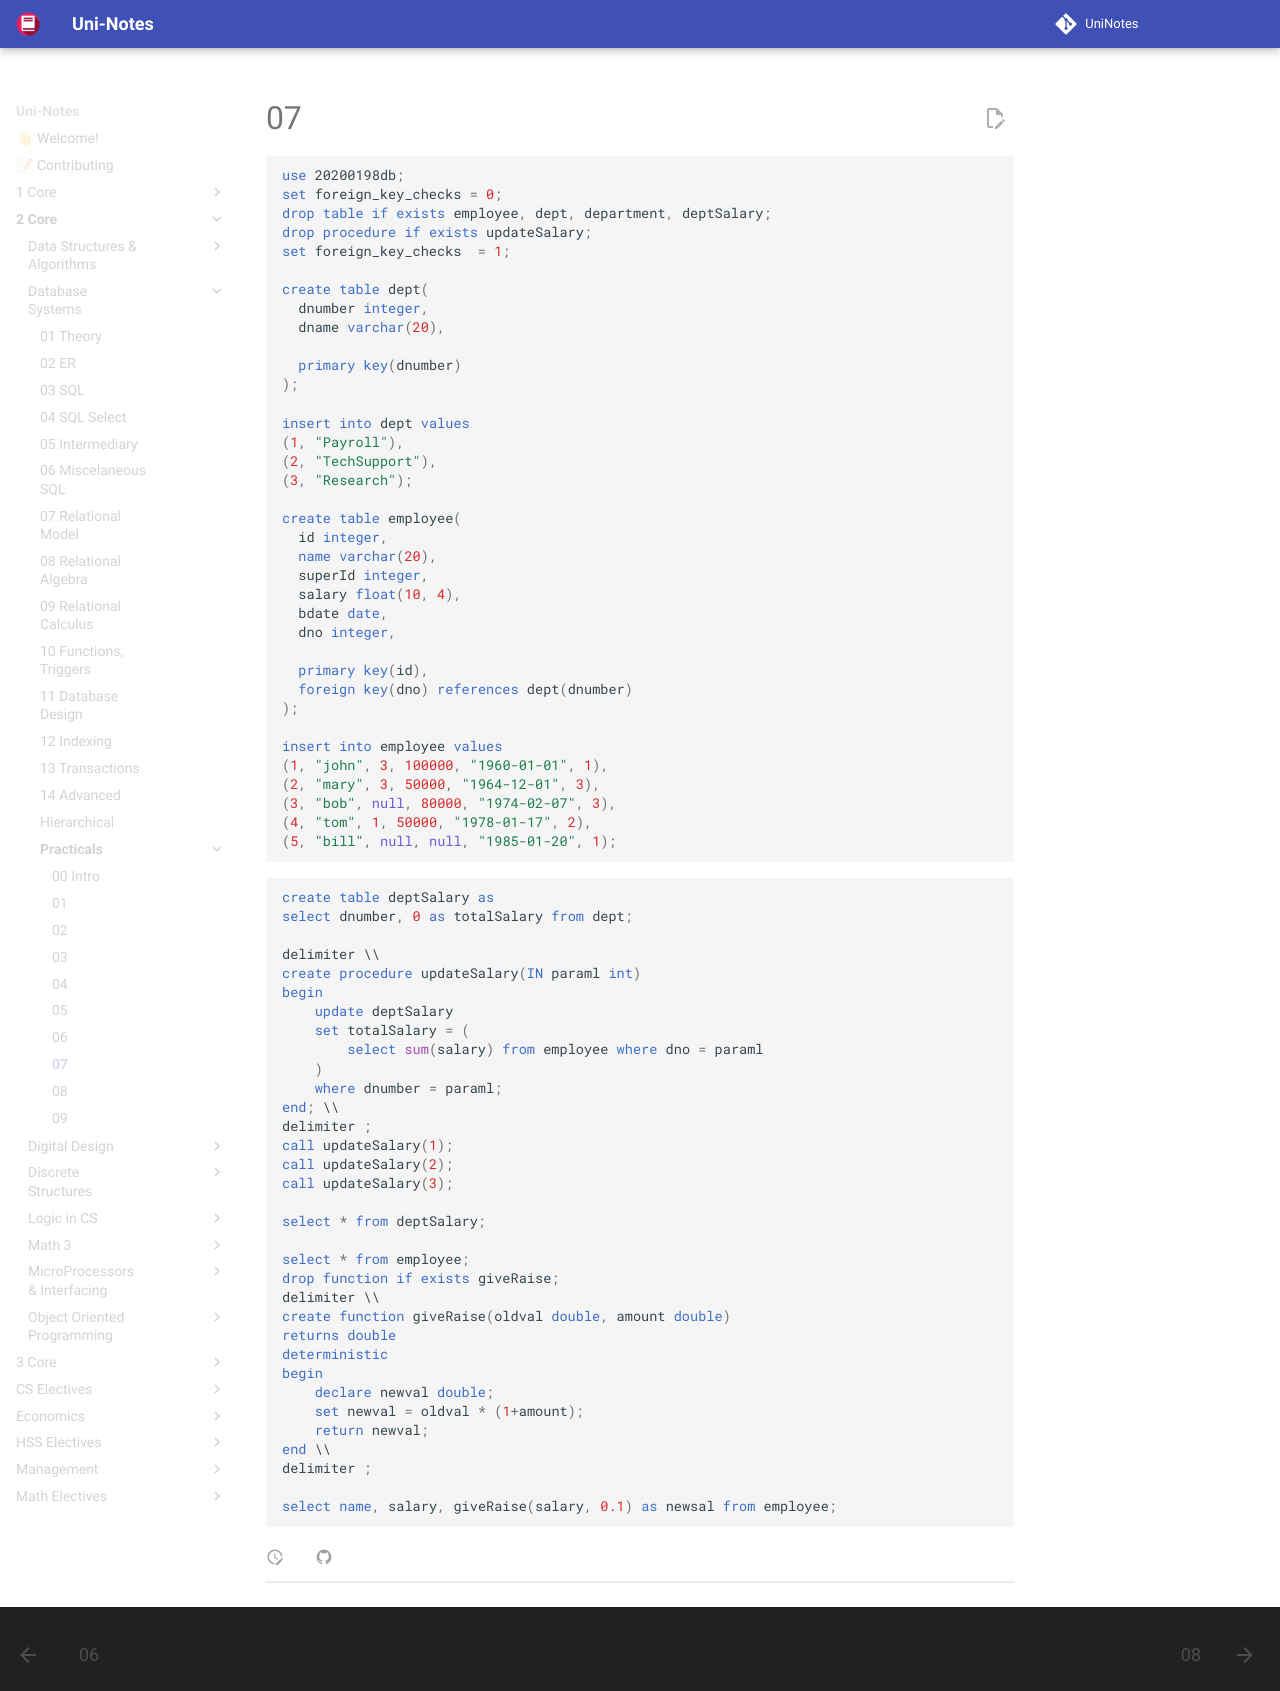

repository: uni-notes/uni-notes · page: 2_Core/Database_Systems/Practicals/07/index.html · generator: mkdocs

```mysql
use 20200198db;
set foreign_key_checks = 0;
drop table if exists employee, dept, department, deptSalary;
drop procedure if exists updateSalary;
set foreign_key_checks  = 1;

create table dept(
  dnumber integer,
  dname varchar(20),
  
  primary key(dnumber)
);

insert into dept values
(1, "Payroll"),
(2, "TechSupport"),
(3, "Research");

create table employee(
  id integer,
  name varchar(20),
  superId integer,
  salary float(10, 4),
  bdate date,
  dno integer,
  
  primary key(id),
  foreign key(dno) references dept(dnumber)
);

insert into employee values
(1, "john", 3, 100000, "1960-01-01", 1),
(2, "mary", 3, 50000, "1964-12-01", 3),
(3, "bob", null, 80000, "1974-02-07", 3),
(4, "tom", 1, 50000, "1978-01-17", 2),
(5, "bill", null, null, "1985-01-20", 1);
```

```mysql
create table deptSalary as
select dnumber, 0 as totalSalary from dept;

delimiter \\
create procedure updateSalary(IN paraml int)
begin
	update deptSalary
	set totalSalary = (
		select sum(salary) from employee where dno = paraml
	)
    where dnumber = paraml;
end; \\
delimiter ;
call updateSalary(1);
call updateSalary(2);
call updateSalary(3);

select * from deptSalary;

select * from employee;
drop function if exists giveRaise;
delimiter \\
create function giveRaise(oldval double, amount double)
returns double
deterministic
begin
	declare newval double;
    set newval = oldval * (1+amount);
    return newval;
end \\
delimiter ;

select name, salary, giveRaise(salary, 0.1) as newsal from employee;
```
